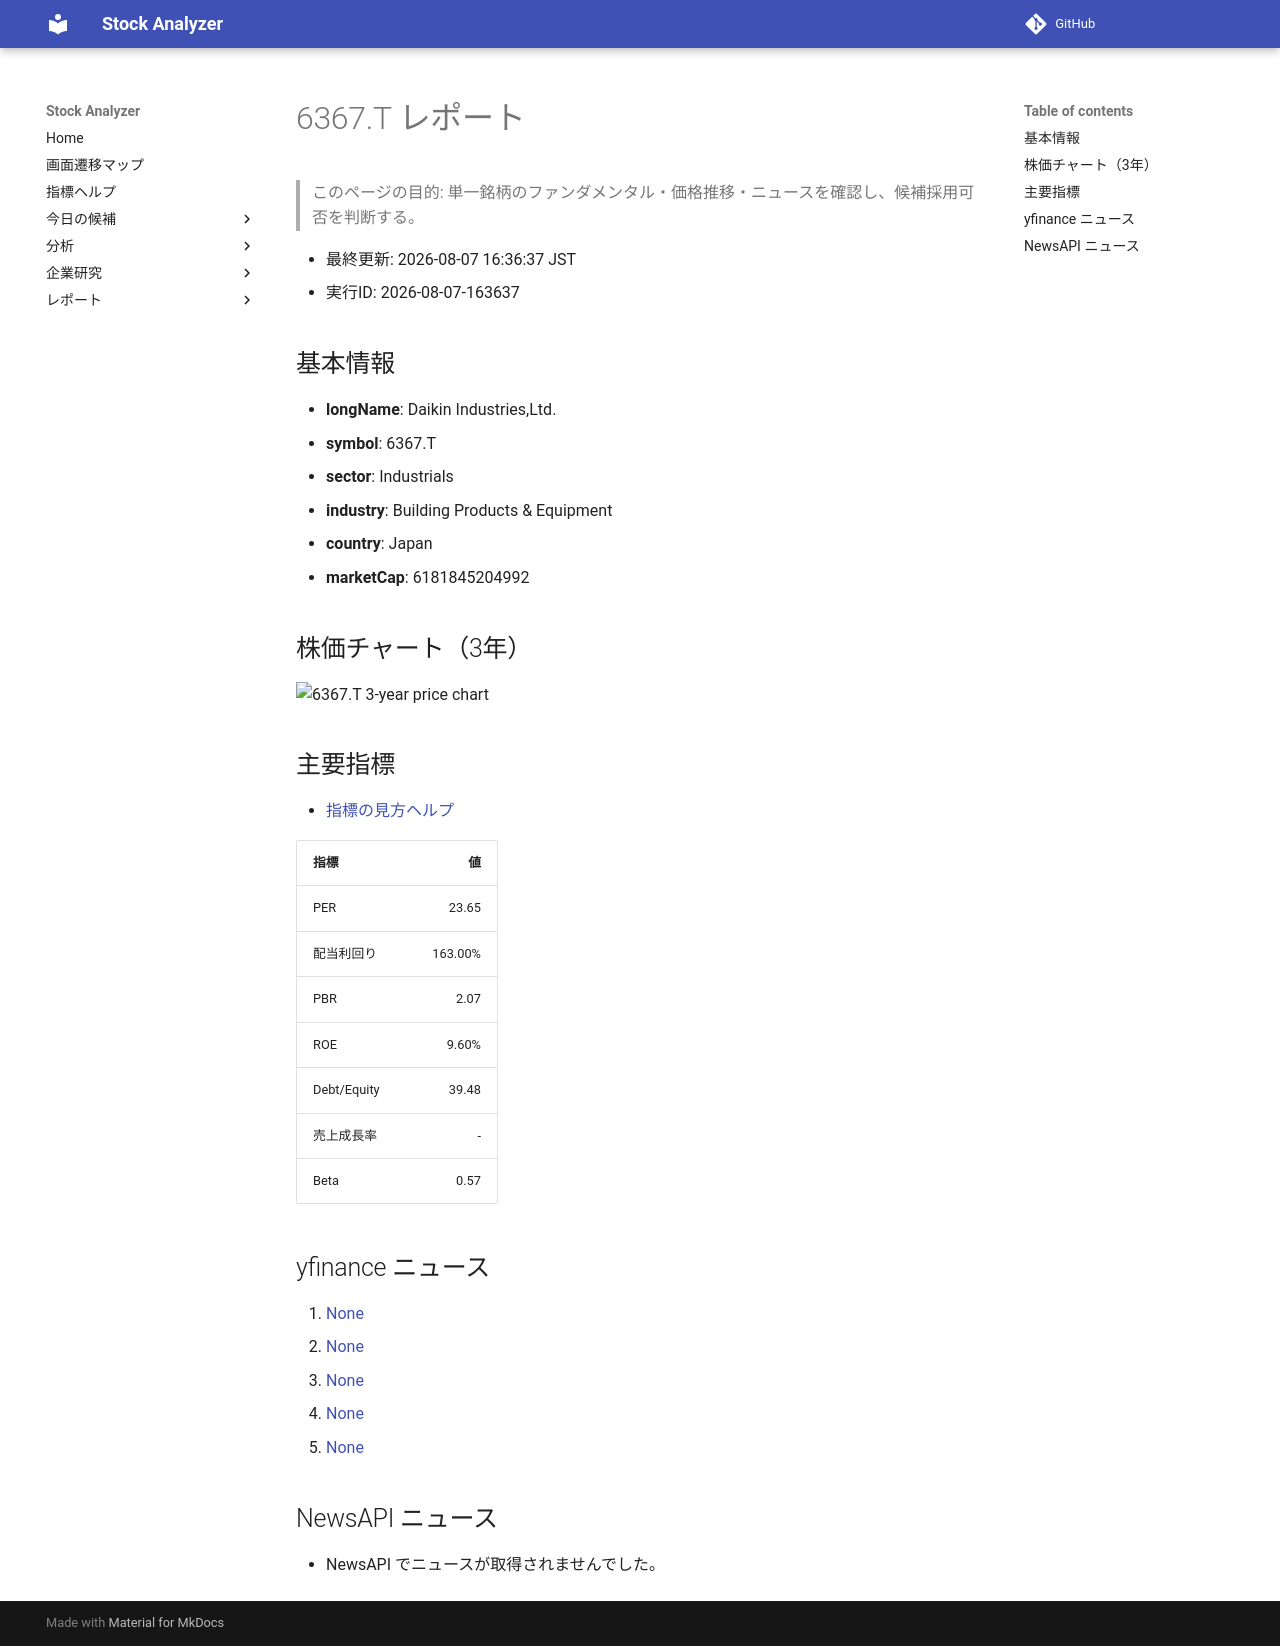

repository: Yumi-note/Making-APP · page: reports/2026-08-07/163637/6367_T/index.html · generator: mkdocs

# 6367.T レポート

> このページの目的: 単一銘柄のファンダメンタル・価格推移・ニュースを確認し、候補採用可否を判断する。

- 最終更新: 2026-08-07 16:36:37 JST
- 実行ID: 2026-08-07-163637

## 基本情報

- **longName**: Daikin Industries,Ltd.
- **symbol**: 6367.T
- **sector**: Industrials
- **industry**: Building Products & Equipment
- **country**: Japan
- **marketCap**: 6181845204992

## 株価チャート（3年）

![6367.T 3-year price chart](6367_T_3y.png)

## 主要指標

- [指標の見方ヘルプ](../../../../indicators.md)

| 指標 | 値 |
|---|---:|
| PER | 23.65 |
| 配当利回り | 163.00% |
| PBR | 2.07 |
| ROE | 9.60% |
| Debt/Equity | 39.48 |
| 売上成長率 | - |
| Beta | 0.57 |

## yfinance ニュース

1. [None](None)
2. [None](None)
3. [None](None)
4. [None](None)
5. [None](None)

## NewsAPI ニュース

- NewsAPI でニュースが取得されませんでした。
